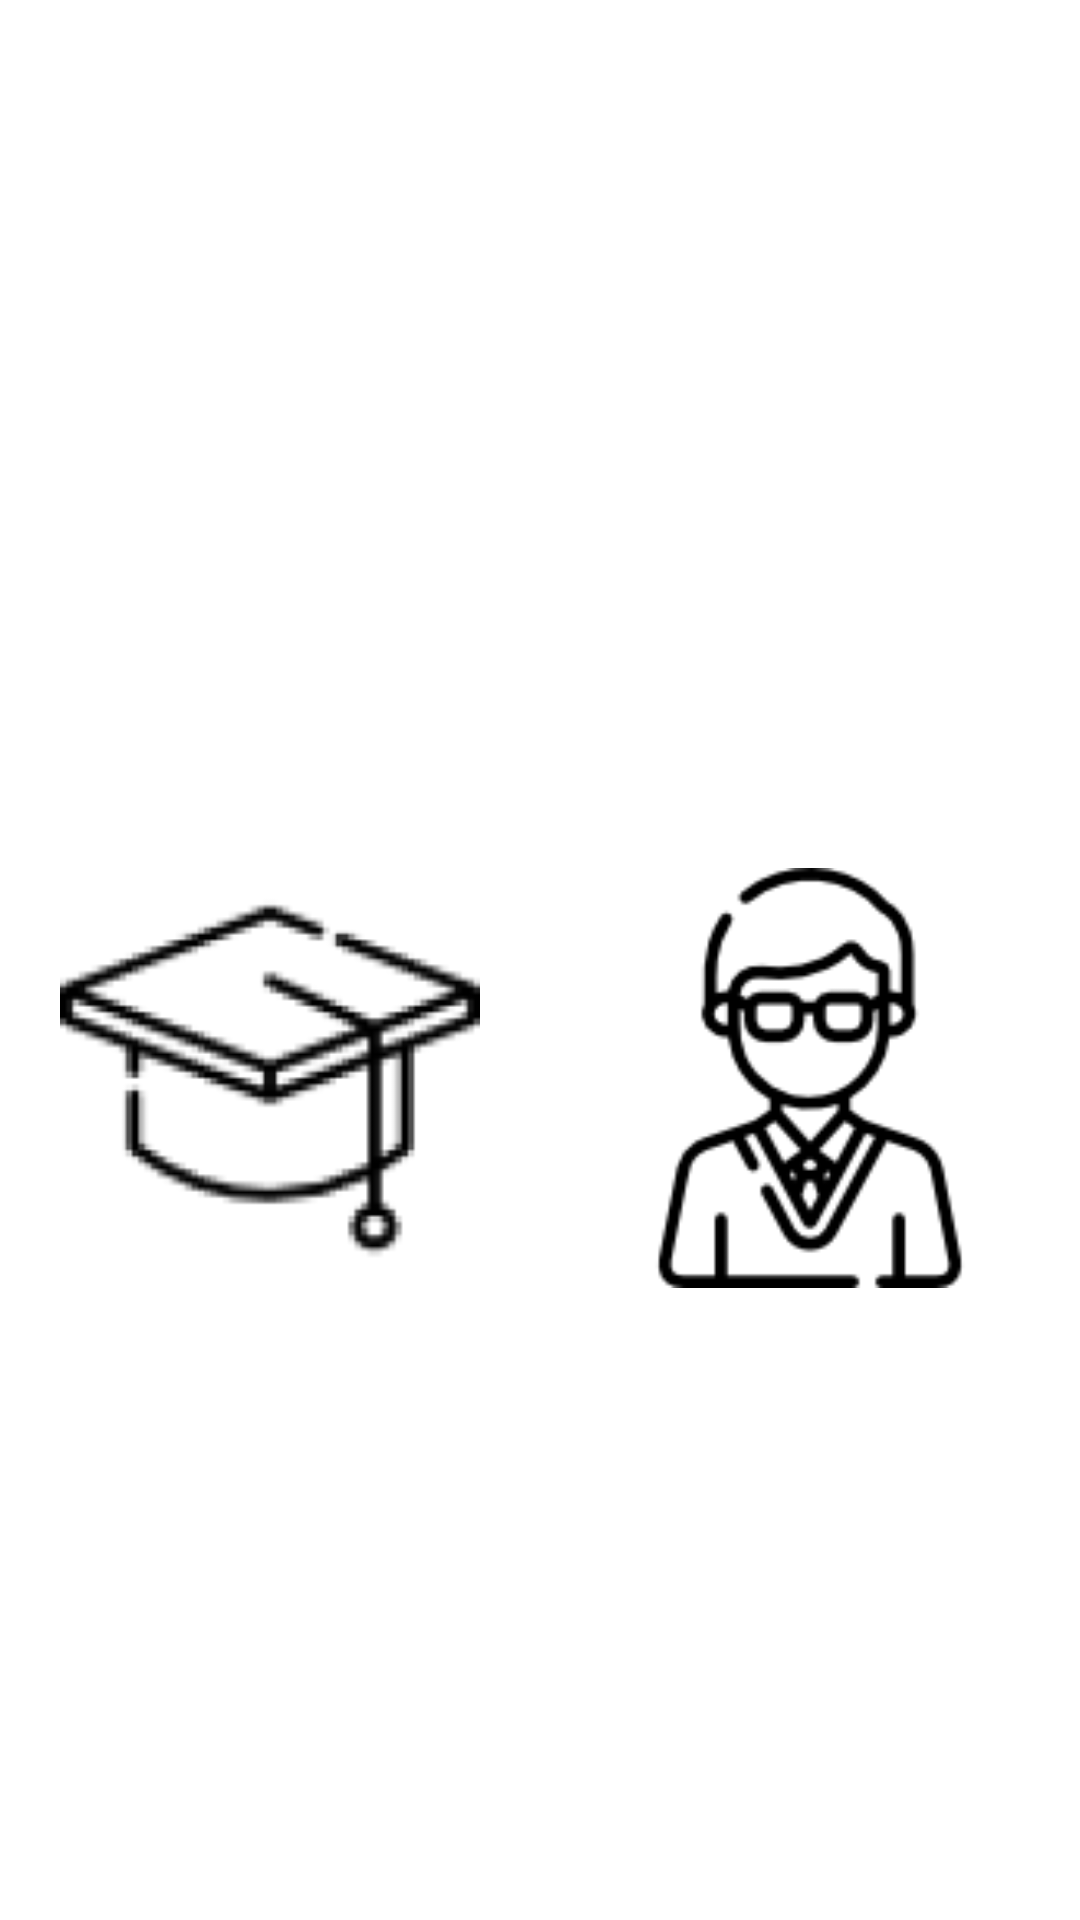

Android layout source for this screen:
<!-- AndroidManifest.xml: application theme Theme.Fisat_pro -->
<!-- res/layout/activity_register_choose.xml -->
<?xml version="1.0" encoding="utf-8"?>
<androidx.constraintlayout.widget.ConstraintLayout xmlns:android="http://schemas.android.com/apk/res/android"
    xmlns:app="http://schemas.android.com/apk/res-auto"
    xmlns:tools="http://schemas.android.com/tools"
    android:layout_width="match_parent"
    android:layout_height="match_parent"
    android:background="@drawable/backwall"
    tools:context=".RegisterChoose">

    <TextView
        android:id="@+id/register"
        android:layout_width="match_parent"
        android:layout_height="wrap_content"
        android:layout_alignParentLeft="true"
        android:layout_alignParentTop="true"
        android:layout_marginTop="120dp"

        android:gravity="center"
        android:text="Register"
        android:textColor="@color/white"
        android:textSize="40sp"
        android:textStyle="bold"
        app:layout_constraintEnd_toEndOf="parent"
        app:layout_constraintStart_toStartOf="parent"
        app:layout_constraintTop_toTopOf="parent" />

    <TextView
        android:id="@+id/textView4"
        android:layout_width="match_parent"
        android:layout_height="wrap_content"
        android:layout_marginTop="15dp"
        android:gravity="center"
        android:text="Create your Account"
        android:textColor="@color/white"
        android:textSize="20sp"
        app:layout_constraintEnd_toEndOf="parent"
        app:layout_constraintStart_toStartOf="parent"
        app:layout_constraintTop_toBottomOf="@+id/register" />

    <LinearLayout
        android:layout_width="match_parent"
        android:layout_height="wrap_content"
        android:layout_marginTop="50dp"
        android:orientation="vertical"
        app:layout_constraintEnd_toEndOf="parent"
        app:layout_constraintStart_toStartOf="parent"
        app:layout_constraintTop_toBottomOf="@+id/textView4">

        <LinearLayout
            android:layout_width="match_parent"
            android:layout_height="wrap_content"
            android:layout_margin="20dp"

            android:orientation="horizontal">

            <ImageView
                android:id="@+id/imageView4"
                android:layout_width="wrap_content"
                android:layout_height="wrap_content"
                android:layout_weight="1"

                android:background="@drawable/rectanglebox"
                android:src="@drawable/student" />

            <ImageView
                android:id="@+id/imageView3"
                android:layout_width="wrap_content"
                android:layout_height="wrap_content"
                android:layout_weight="1"
                android:layout_marginLeft="40dp"
                android:background="@drawable/rectanglebox"
                android:src="@drawable/teacher" />
        </LinearLayout>

        <LinearLayout
            android:layout_width="match_parent"
            android:layout_height="wrap_content"
            android:orientation="horizontal">

            <TextView
                android:id="@+id/textView6"
                android:layout_width="wrap_content"
                android:layout_height="wrap_content"
                android:layout_weight="1"
                android:gravity="center"
                android:padding="10dp"
                android:text="Student"
                android:textColor="@color/white"
                android:textSize="25sp"
                android:textStyle="bold" />

            <TextView
                android:id="@+id/textView5"
                android:layout_width="wrap_content"
                android:layout_height="wrap_content"
                android:layout_weight="1"
                android:gravity="center"
                android:padding="10dp"
                android:text="Teacher"
                android:textColor="@color/white"
                android:textSize="25sp"
                android:textStyle="bold" />
        </LinearLayout>

        <TextView
            android:id="@+id/textView7"
            android:layout_width="match_parent"
            android:layout_height="wrap_content"
            android:layout_marginTop="70sp"
            android:gravity="center"
            android:text="Are you a student or "
            android:textColor="@color/white"
            android:textSize="20sp" />

        <TextView
            android:id="@+id/textView8"
            android:layout_width="match_parent"
            android:layout_height="wrap_content"
            android:gravity="center"
            android:text="teacher?"
            android:textColor="@color/white"
            android:textSize="20sp" />

    </LinearLayout>

</androidx.constraintlayout.widget.ConstraintLayout>
<!-- resources referenced by this layout -->
<resources>
  <color name="white">#FFFFFFFF</color>
  <!-- drawable rectanglebox: png bitmap (drawable, 954 bytes) -->
  <!-- drawable student: png bitmap (drawable, 6757 bytes) -->
  <!-- drawable teacher: png bitmap (drawable, 4682 bytes) -->
  <style name="Theme.Fisat_pro" parent="Theme.MaterialComponents.DayNight.DarkActionBar">
          
          <item name="colorPrimary">@color/purple_500</item>
          <item name="colorPrimaryVariant">@color/purple_700</item>
          <item name="colorOnPrimary">@color/white</item>
          
          <item name="colorSecondary">@color/teal_200</item>
          <item name="colorSecondaryVariant">@color/teal_700</item>
          <item name="colorOnSecondary">@color/black</item>
          
          <item name="android:statusBarColor" tools:targetApi="l">?attr/colorPrimaryVariant</item>
          
      </style>
  <color name="purple_500">#FF6200EE</color>
  <color name="purple_700">#FF3700B3</color>
  <color name="teal_200">#FF03DAC5</color>
  <color name="teal_700">#FF018786</color>
  <color name="black">#FF000000</color>
</resources>
